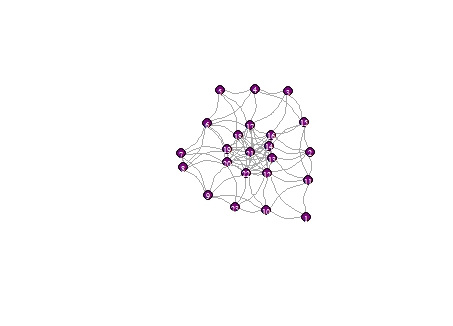

The data file committed next to this chart (first rows):
Node1, Node2
1, 2
1, 11
1, 12
1, 10
2, 11
2, 12
2, 13
2, 14
2, 15
3, 4
3, 15
3, 16
3, 17
4, 5
4, 17
5, 6
5, 17
6, 7
6, 18
6, 19
7, 8
7, 19
8, 9
8, 20
9, 20
9, 22
9, 23
10, 12
10, 23
11, 12
11, 13
12, 13
12, 22
12, 23
12, 14
12, 16
12, 17
12, 18
12, 19
12, 20
12, 21
12, 22
13, 14
13, 16
13, 17
13, 18
13, 19
13, 20
13, 21
13, 22
14, 15
14, 16
14, 17
14, 18
14, 19
14, 20
14, 21
14, 22
15, 16
16, 17
... 36 more rows
